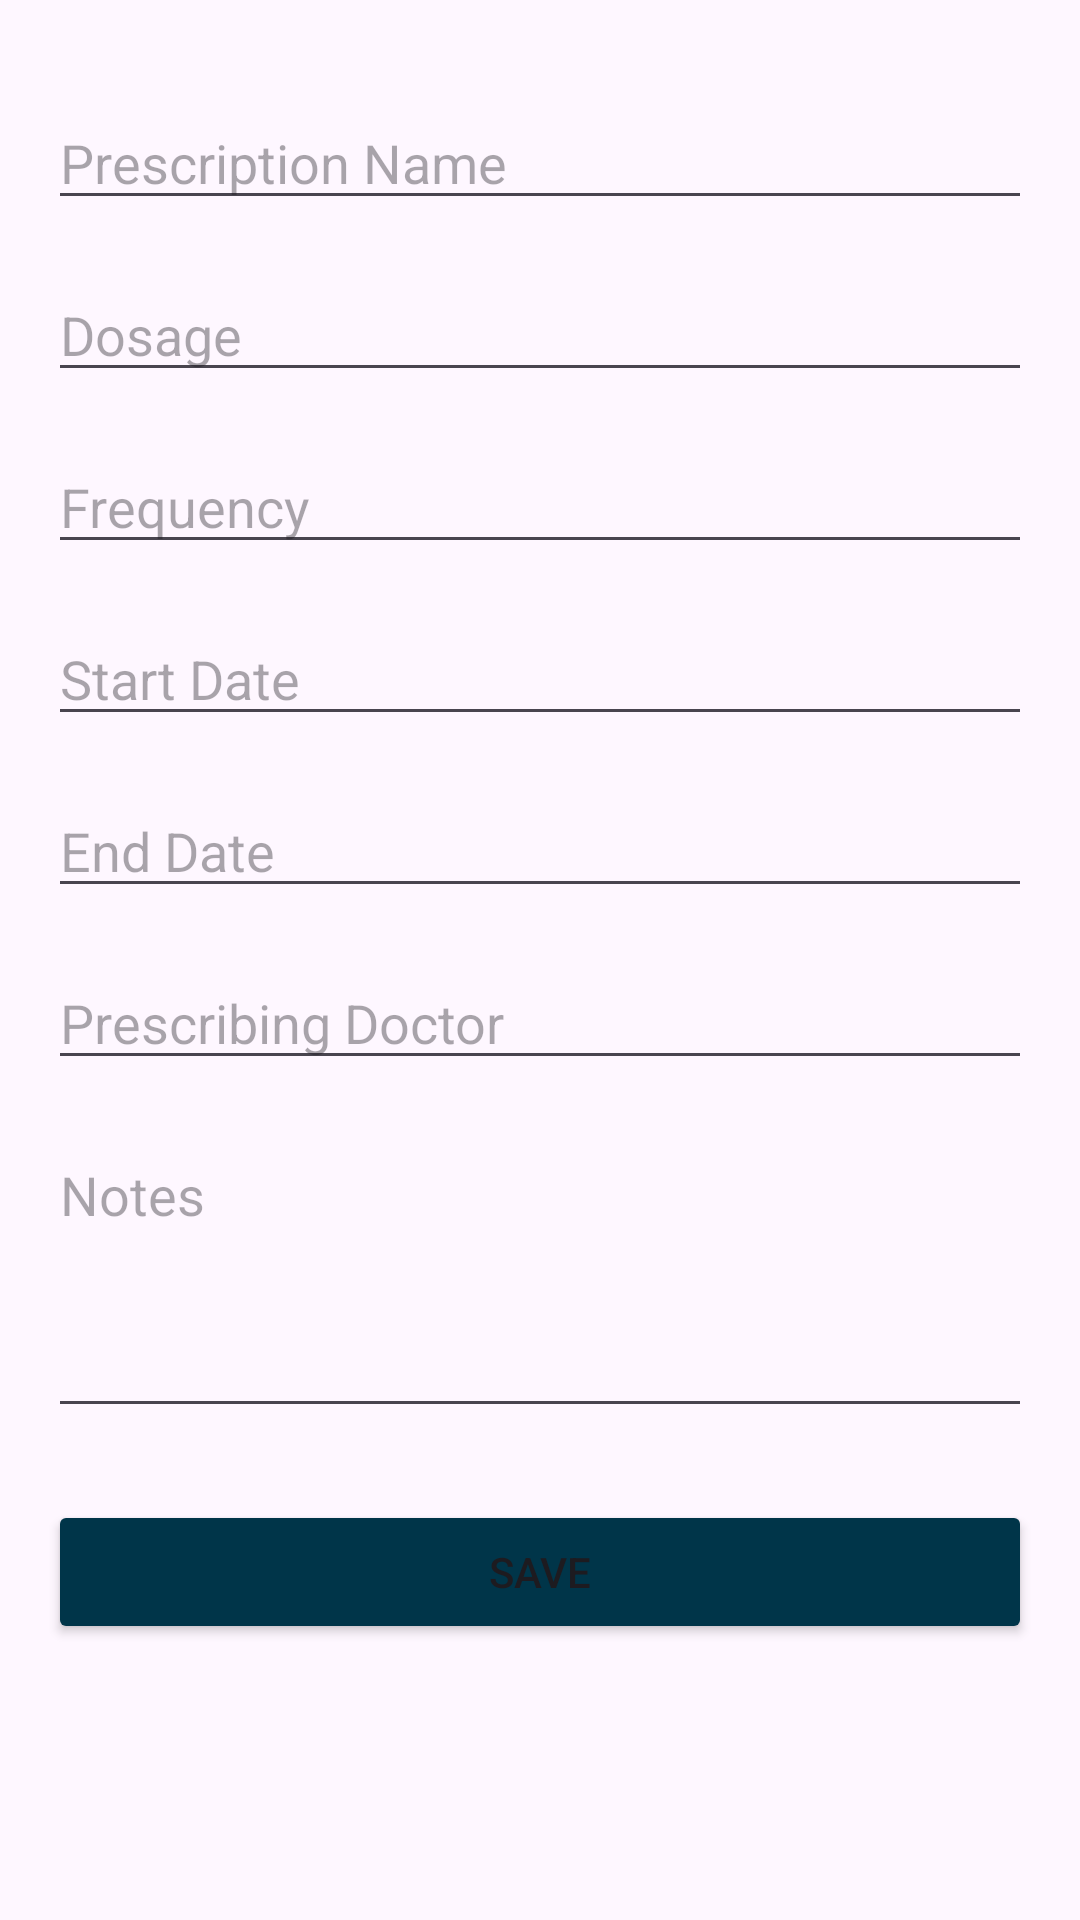

This screen was rendered from an Android layout file. Write that file and the resources it references.
<!-- AndroidManifest.xml: application theme Theme.ReMedi -->
<!-- res/layout/activity_prescription_form.xml -->
<?xml version="1.0" encoding="utf-8"?>
<androidx.constraintlayout.widget.ConstraintLayout xmlns:android="http://schemas.android.com/apk/res/android"
    xmlns:app="http://schemas.android.com/apk/res-auto"
    android:id="@+id/prescription_form_layout"
    android:layout_width="match_parent"
    android:layout_height="match_parent"
    android:padding="16dp">

    <EditText
        android:id="@+id/etPrescriptionName"
        android:layout_width="0dp"
        android:layout_height="wrap_content"
        android:hint="Prescription Name"
        app:layout_constraintTop_toTopOf="parent"
        app:layout_constraintStart_toStartOf="parent"
        app:layout_constraintEnd_toEndOf="parent"
        android:layout_marginTop="16dp" />

    <EditText
        android:id="@+id/etDosage"
        android:layout_width="0dp"
        android:layout_height="wrap_content"
        android:hint="Dosage"
        app:layout_constraintTop_toBottomOf="@id/etPrescriptionName"
        app:layout_constraintStart_toStartOf="parent"
        app:layout_constraintEnd_toEndOf="parent"
        android:layout_marginTop="16dp" />

    <EditText
        android:id="@+id/etFrequency"
        android:layout_width="0dp"
        android:layout_height="wrap_content"
        android:hint="Frequency"
        app:layout_constraintTop_toBottomOf="@id/etDosage"
        app:layout_constraintStart_toStartOf="parent"
        app:layout_constraintEnd_toEndOf="parent"
        android:layout_marginTop="16dp" />

    <EditText
        android:id="@+id/etStartDate"
        android:layout_width="0dp"
        android:layout_height="wrap_content"
        android:hint="Start Date"
        app:layout_constraintTop_toBottomOf="@id/etFrequency"
        app:layout_constraintStart_toStartOf="parent"
        app:layout_constraintEnd_toEndOf="parent"
        android:layout_marginTop="16dp" />

    <EditText
        android:id="@+id/etEndDate"
        android:layout_width="0dp"
        android:layout_height="wrap_content"
        android:hint="End Date"
        app:layout_constraintTop_toBottomOf="@id/etStartDate"
        app:layout_constraintStart_toStartOf="parent"
        app:layout_constraintEnd_toEndOf="parent"
        android:layout_marginTop="16dp" />

    <EditText
        android:id="@+id/etDoctor"
        android:layout_width="0dp"
        android:layout_height="wrap_content"
        android:hint="Prescribing Doctor"
        app:layout_constraintTop_toBottomOf="@id/etEndDate"
        app:layout_constraintStart_toStartOf="parent"
        app:layout_constraintEnd_toEndOf="parent"
        android:layout_marginTop="16dp" />

    <EditText
        android:id="@+id/etNotes"
        android:layout_width="0dp"
        android:layout_height="wrap_content"
        android:hint="Notes"
        android:minHeight="100dp"
        android:gravity="top"
        app:layout_constraintTop_toBottomOf="@id/etDoctor"
        app:layout_constraintStart_toStartOf="parent"
        app:layout_constraintEnd_toEndOf="parent"
        android:layout_marginTop="16dp" />

    <Button
        android:id="@+id/btnSave"
        android:layout_width="0dp"
        android:layout_height="wrap_content"
        android:layout_marginTop="24dp"
        android:backgroundTint="@android:color/system_accent1_800"
        android:text="Save"
        app:layout_constraintEnd_toEndOf="parent"
        app:layout_constraintStart_toStartOf="parent"
        app:layout_constraintTop_toBottomOf="@id/etNotes" />

</androidx.constraintlayout.widget.ConstraintLayout>
<!-- resources referenced by this layout -->
<resources>
  <style name="Theme.ReMedi" parent="Base.Theme.ReMedi" />
  <style name="Base.Theme.ReMedi" parent="Theme.Material3.DayNight.NoActionBar">
          
      </style>
</resources>
